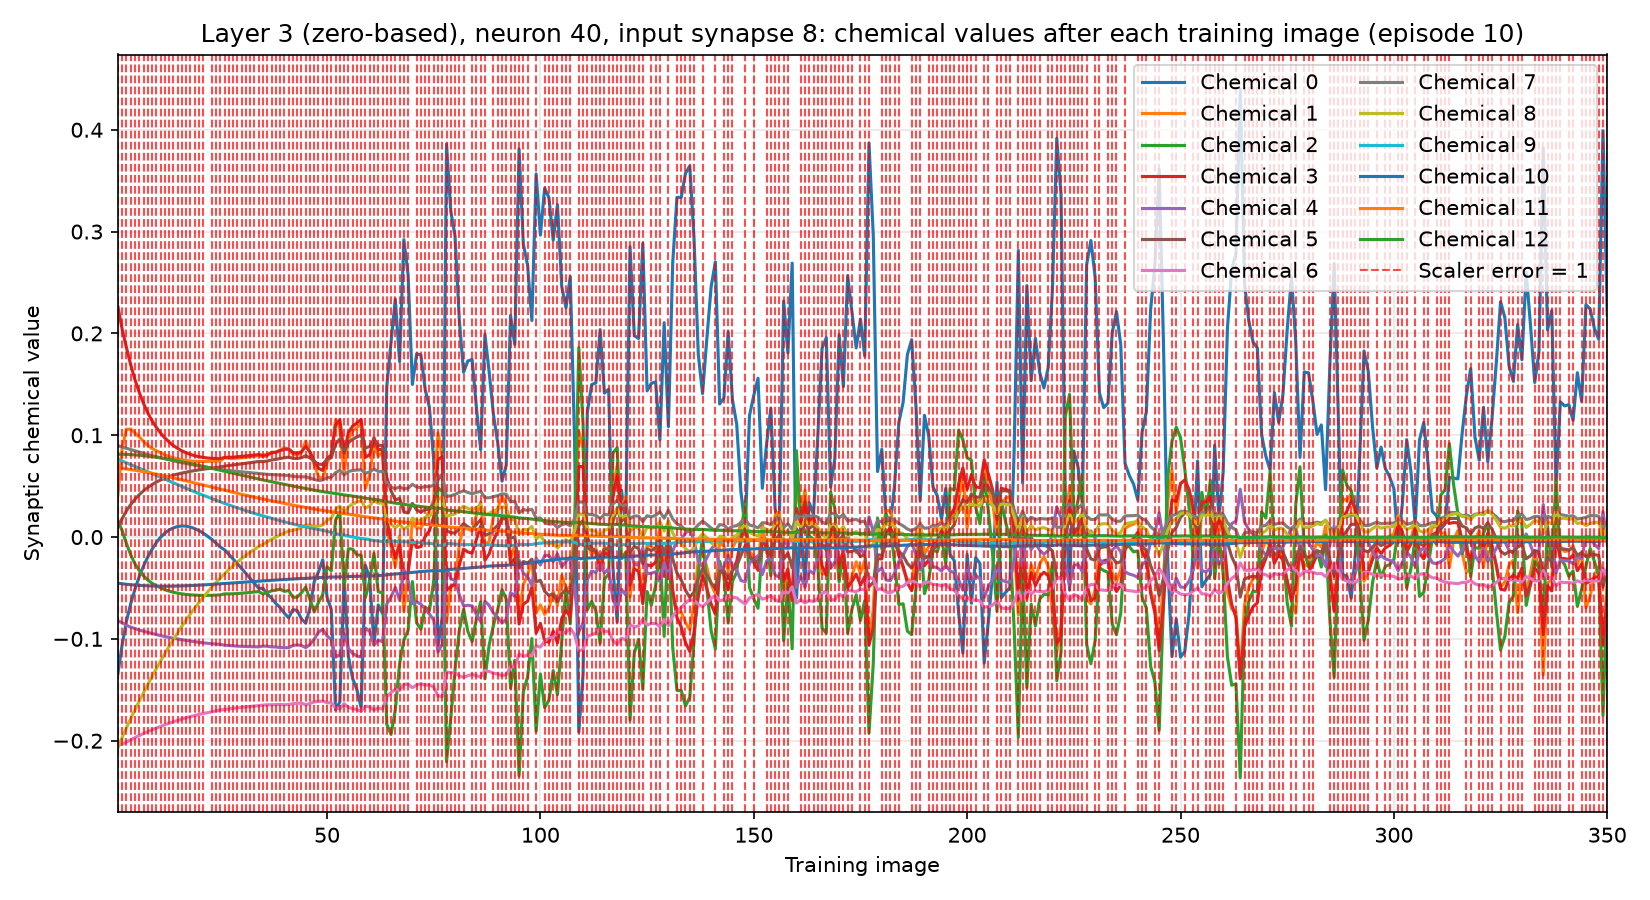

The table this chart was drawn from, first rows:
training_image, input_synapse, output_neuron, chemical, value, scaler_error, correct_class_probability
1, 8, 40, 0, -0.134, 1, 0.02765
1, 8, 40, 1, 0.04156, 1, 0.02765
1, 8, 40, 2, 0.01585, 1, 0.02765
1, 8, 40, 3, 0.2261, 1, 0.02765
1, 8, 40, 4, -0.0823, 1, 0.02765
1, 8, 40, 5, 0.009928, 1, 0.02765
1, 8, 40, 6, -0.2046, 1, 0.02765
1, 8, 40, 7, 0.08984, 1, 0.02765
1, 8, 40, 8, -0.2068, 1, 0.02765
1, 8, 40, 9, 0.07633, 1, 0.02765
1, 8, 40, 10, -0.04532, 1, 0.02765
1, 8, 40, 11, 0.06787, 1, 0.02765
1, 8, 40, 12, 0.08136, 1, 0.02765
2, 8, 40, 0, -0.1056, 1, 0.04407
2, 8, 40, 1, 0.08776, 1, 0.04407
2, 8, 40, 2, 0.006133, 1, 0.04407
2, 8, 40, 3, 0.204, 1, 0.04407
2, 8, 40, 4, -0.08417, 1, 0.04407
2, 8, 40, 5, 0.01822, 1, 0.04407
2, 8, 40, 6, -0.2032, 1, 0.04407
2, 8, 40, 7, 0.08835, 1, 0.04407
2, 8, 40, 8, -0.1968, 1, 0.04407
2, 8, 40, 9, 0.07463, 1, 0.04407
2, 8, 40, 10, -0.04593, 1, 0.04407
2, 8, 40, 11, 0.0674, 1, 0.04407
2, 8, 40, 12, 0.08133, 1, 0.04407
3, 8, 40, 0, -0.08272, 1, 0.01465
3, 8, 40, 1, 0.1058, 1, 0.01465
3, 8, 40, 2, -0.006374, 1, 0.01465
3, 8, 40, 3, 0.186, 1, 0.01465
3, 8, 40, 4, -0.0867, 1, 0.01465
3, 8, 40, 5, 0.02577, 1, 0.01465
3, 8, 40, 6, -0.2014, 1, 0.01465
3, 8, 40, 7, 0.08712, 1, 0.01465
3, 8, 40, 8, -0.1873, 1, 0.01465
3, 8, 40, 9, 0.07285, 1, 0.01465
3, 8, 40, 10, -0.04644, 1, 0.01465
3, 8, 40, 11, 0.06684, 1, 0.01465
3, 8, 40, 12, 0.08118, 1, 0.01465
4, 8, 40, 0, -0.06536, 1, 0.01744
4, 8, 40, 1, 0.1061, 1, 0.01744
4, 8, 40, 2, -0.01757, 1, 0.01744
4, 8, 40, 3, 0.1691, 1, 0.01744
4, 8, 40, 4, -0.08847, 1, 0.01744
4, 8, 40, 5, 0.03193, 1, 0.01744
4, 8, 40, 6, -0.1992, 1, 0.01744
4, 8, 40, 7, 0.08585, 1, 0.01744
4, 8, 40, 8, -0.1783, 1, 0.01744
4, 8, 40, 9, 0.07111, 1, 0.01744
4, 8, 40, 10, -0.04685, 1, 0.01744
4, 8, 40, 11, 0.06624, 1, 0.01744
4, 8, 40, 12, 0.08096, 1, 0.01744
5, 8, 40, 0, -0.05118, 1, 0.01988
5, 8, 40, 1, 0.1022, 1, 0.01988
5, 8, 40, 2, -0.02634, 1, 0.01988
5, 8, 40, 3, 0.1544, 1, 0.01988
5, 8, 40, 4, -0.08994, 1, 0.01988
5, 8, 40, 5, 0.03713, 1, 0.01988
5, 8, 40, 6, -0.197, 1, 0.01988
5, 8, 40, 7, 0.0846, 1, 0.01988
... 4,490 more rows
